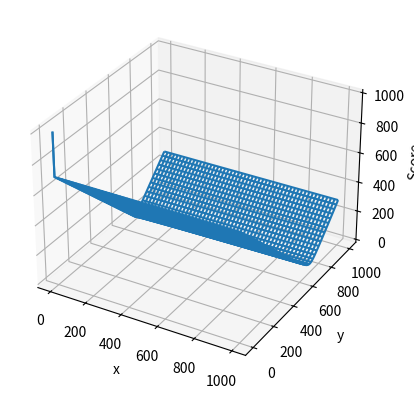

Write the Python code that produced this figure.
# -*- coding: utf-8 -*-

"""
Ce programme permet de recuperer une image grace a la webcam. 
Recuperre ensuite les references de rouge et de vert dans le coins superieurs droits et gauche.
Trouve les points correspondant au meme rouge et au meme vert.
Determine la droite passant par ces points.
"""
import sys
import numpy as np
import matplotlib.pyplot as plt
from mpl_toolkits.mplot3d import Axes3D
from math import *


# Functions

def getScore(target, a_ref, b_ref, x_head, y_head):
	maxint = 1000
	pos_head = (x_head, y_head)

	#Coefficent of ponderation of the ellipsis
	alpha = 1.5

	if(pos_head == (0,0)):
		return(maxint) #If head is not detected
	else:
		if(a == 0):
			if(b<0):
				theta = -(pi)/2
			else:
				theta = pi/2
		else:
			theta = atan(b/a) #Keep it in radian

		#a and b are normalized for the calculus
		a_norm = a/(np.sqrt(float (a**2 + b**2)))
		b_norm = b/(np.sqrt(float (a**2 + b**2)))

		distance_to_go = np.sqrt(float( (target[0]-a_norm)**2 + (target[1]-b_norm)**2) )
		score = np.sqrt(float( (pos_head[0]*cos(theta) + pos_head[1]*sin(theta) - distance_to_go)**2 + alpha*(-pos_head[0]*sin(theta) + pos_head[1]*cos(theta)**2) ))
		#Check le - devant le x dans la deuxie partie

		#print("Valeur du score : ", score)
		return(score)

	return(maxint)

## Init

sensibility = (20, 20, 20)
exit = False;get_color = False
display_width = 1000; display_height = 1000

a = display_width/display_height; b = 0;
target_pos = (display_width/2, display_height/2)
score = np.zeros((display_width, display_height))

x = np.linspace(0, display_width-1, display_width)
y = np.linspace(0, display_height-1, display_height)
X,Y = np.meshgrid(x,y)
for i in range(display_width):
	for j in range(display_height):
		score[i][j] = getScore(target_pos, a, b, i, j)

print("calcul ok")
fig = plt.figure()
ax = plt.axes(projection='3d')
ax.plot_wireframe(X, Y, score)
ax.set_xlabel('x')
ax.set_ylabel('y')
ax.set_zlabel('Score');
plt.show()